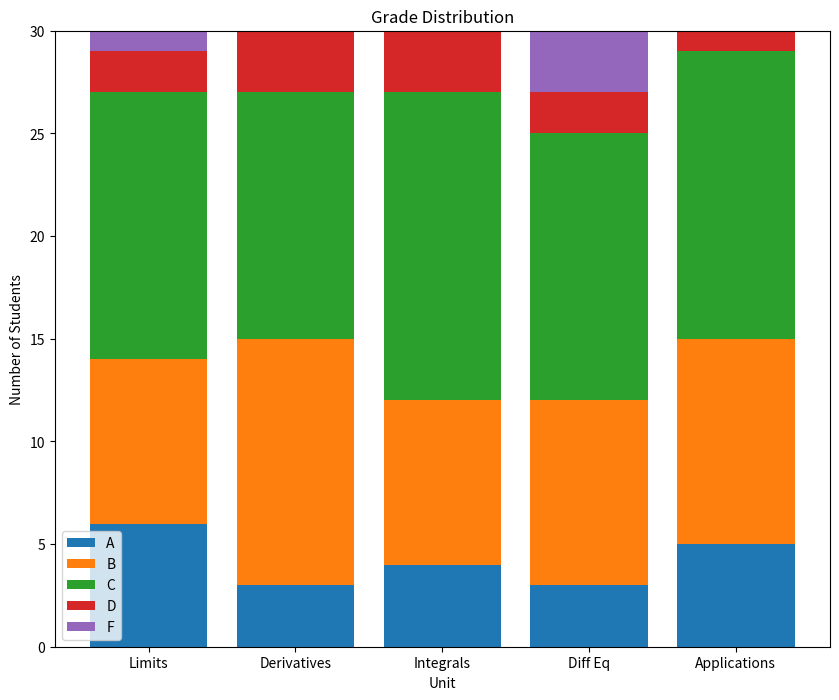

The matplotlib source for this figure:
from matplotlib import pyplot as plt
import numpy as np

unit_topics = ['Limits', 'Derivatives', 'Integrals', 'Diff Eq', 'Applications']
As = [6, 3, 4, 3, 5]
Bs = [8, 12, 8, 9, 10]
Cs = [13, 12, 15, 13, 14]
Ds = [2, 3, 3, 2, 1]
Fs = [1, 0, 0, 3, 0]

x = range(5)

c_bottom = np.add(As, Bs)
d_bottom = np.add(c_bottom, Cs)
f_bottom = np.add(d_bottom, Ds)

plt.figure(figsize=(10, 8))
plt.bar(range(len(As)), As)
plt.bar(range(len(Bs)), Bs, bottom=As)
plt.bar(range(len(Cs)), Cs, bottom=c_bottom)
plt.bar(range(len(Ds)), Ds, bottom=d_bottom)
plt.bar(range(len(Fs)), Fs, bottom=f_bottom)
ax = plt.subplot()
ax.set_xticks(range(len(unit_topics)))
ax.set_xticklabels(unit_topics)
plt.title("Grade Distribution")
plt.xlabel("Unit")
plt.ylabel("Number of Students")
plt.legend(['A', 'B', 'C', 'D', 'F'])

plt.savefig('my_stacked_bar.png')
plt.show()